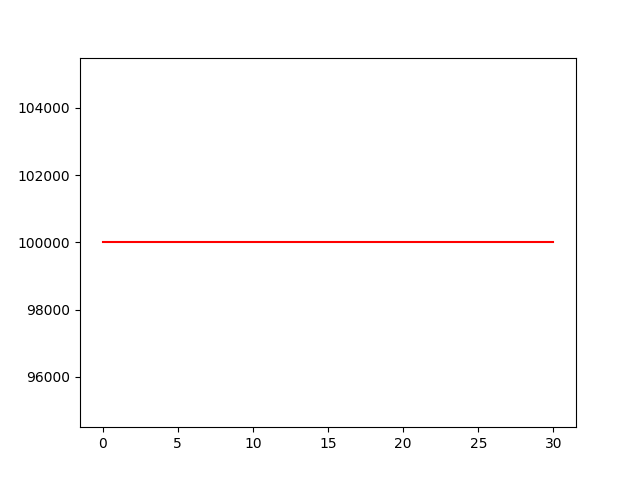

The table this chart was drawn from, first rows:
account_value, date, daily_return
100000, 2023-02-10, 
100000, 2023-02-13, 0.0
100000, 2023-02-14, 0.0
100000, 2023-02-15, 0.0
100000, 2023-02-16, 0.0
100000, 2023-02-17, 0.0
100000, 2023-02-21, 0.0
100000, 2023-02-22, 0.0
100000, 2023-02-23, 0.0
100000, 2023-02-24, 0.0
100000, 2023-02-27, 0.0
100000, 2023-02-28, 0.0
100000, 2023-03-01, 0.0
100000, 2023-03-02, 0.0
100000, 2023-03-03, 0.0
100000, 2023-03-06, 0.0
100000, 2023-03-07, 0.0
100000, 2023-03-08, 0.0
100000, 2023-03-09, 0.0
100000, 2023-03-10, 0.0
100000, 2023-03-13, 0.0
100000, 2023-03-14, 0.0
100000, 2023-03-15, 0.0
100000, 2023-03-16, 0.0
100000, 2023-03-17, 0.0
100000, 2023-03-20, 0.0
100000, 2023-03-21, 0.0
100000, 2023-03-22, 0.0
100000, 2023-03-23, 0.0
100000, 2023-03-24, 0.0
100000, 2023-03-27, 0.0
